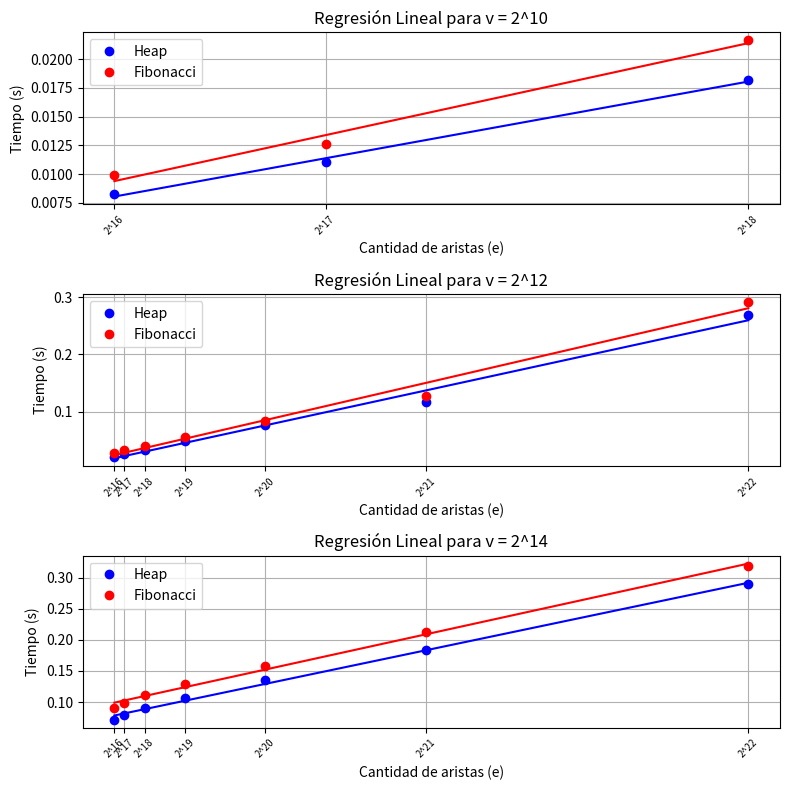

This figure's Python source:
import matplotlib.pyplot as plt
from scipy.stats import linregress
import numpy as np

# [redacted]

# Resultados ejecución v = 2^10
v_10 = 1024
e_values_v10 = [2**16, 2**17, 2**18]
tiempos_heap_v10 = [0.0082358, 0.0110751, 0.0181433]
tiempos_fib_v10 = [0.00988578, 0.0126283, 0.0216387]

# Resultados de la ejecución v = 2^12
v_12 = 4096
e_values_v12 = [2**16, 2**17, 2**18, 2**19, 2**20, 2**21, 2**22]
tiempos_heap_v12 = [0.020703, 0.0257532, 0.0322007, 0.0482332, 0.0767112, 0.116196, 0.26939]
tiempos_fib_v12 = [0.0274966, 0.0321052, 0.0392745, 0.0550829, 0.0842927, 0.127408, 0.291776]

# Resultados de la ejecución v = 2^14
v_14 = 16384
e_values_v14 = [2**16, 2**17, 2**18, 2**19, 2**20, 2**21, 2**22]
tiempos_heap_v14 = [0.0713887, 0.0786391, 0.0900607, 0.106309, 0.1354, 0.184299, 0.289496]
tiempos_fib_v14 = [0.0910601, 0.0992355, 0.110827, 0.129052, 0.157266, 0.212939, 0.319063]

# [redacted]

# Resultados ejecución v = 2^10

# v_10 = 1024
# e_values_v10 = [2**16, 2**17, 2**18]
# tiempos_heap_v10 = [0.00806666, 0.011579, 0.0184721]
# tiempos_fib_v10 = [0.00912556, 0.0128118, 0.0194764]

# # Resultados de la ejecución v = 2^12

# v_12 = 4096
# e_values_v12 = [2**16, 2**17, 2**18, 2**19, 2**20, 2**21, 2**22]
# tiempos_heap_v12 = [0.0214876, 0.0257103, 0.0362634, 0.0532524, 0.0733603, 0.125729, 0.269347]
# tiempos_fib_v12 = [0.0276048, 0.0307123, 0.0418137, 0.0607421, 0.0789091, 0.132089, 0.278988]

# # Resultados de la ejecución v = 2^14

# v_14 = 16384
# e_values_v14 = [2**16, 2**17, 2**18, 2**19, 2**20, 2**21, 2**22]
# tiempos_heap_v14 = [0.0760887, 0.0836692, 0.0955148, 0.111862, 0.141777, 0.195753, 0.300303]
# tiempos_fib_v14 = [0.0968109, 0.103611, 0.115917, 0.131996, 0.16213, 0.215901, 0.31831]

# Función para realizar la regresión lineal y obtener la pendiente
def fitting(e_values, tiempos):
    # Convertir a numpy arrays
    e_values = np.array(e_values)
    tiempos = np.array(tiempos)
    
    # Realizar la regresión lineal
    slope, intercept, r_value, p_value, std_err = linregress(e_values, tiempos)

    # Calcular la recta de ajuste
    ajuste = slope * e_values + intercept
    
    return slope, ajuste

def graficar_resultados(e_values, tiempos_heap, tiempos_fib, v, subplot_position):
    pendiente_heap, ajuste_heap = fitting(e_values, tiempos_heap)
    pendiente_fib, ajuste_fib = fitting(e_values, tiempos_fib)
    
    plt.subplot(3, 1, subplot_position)
    plt.plot(e_values, tiempos_heap, 'o', label=f'Heap', color='blue')
    plt.plot(e_values, ajuste_heap, '-', color='blue')
    plt.plot(e_values, tiempos_fib, 'o', label=f'Fibonacci', color='red')
    plt.plot(e_values, ajuste_fib, '-', color='red')
    plt.xlabel('Cantidad de aristas (e)')
    plt.xticks(e_values, [f'2^{e_val.bit_length()-1}' for e_val in e_values], rotation=45, fontsize=7)
    plt.ylabel('Tiempo (s)')
    plt.legend()
    plt.grid()
    plt.title(f'Regresión Lineal para v = 2^{v}')


# Función principal
def main():
    # Crear la figura
    plt.figure(figsize=(8, 8))

    # Graficar para cada valor de v
    graficar_resultados(e_values_v10, tiempos_heap_v10, tiempos_fib_v10, 10, 1)
    graficar_resultados(e_values_v12, tiempos_heap_v12, tiempos_fib_v12, 12, 2)
    graficar_resultados(e_values_v14, tiempos_heap_v14, tiempos_fib_v14, 14, 3)

    # Ajustar el diseño y mostrar la gráfica
    plt.tight_layout()
    plt.show()

if __name__ == "__main__":
    main()
# How to create a virtual environment in Python:
# python3 -m venv tarea2
# how to activate the virtual environment: source tarea2/bin/activate
# how to deactivate the virtual environment: deactivate
# how to install a package in the virtual environment: pip install matplotlib